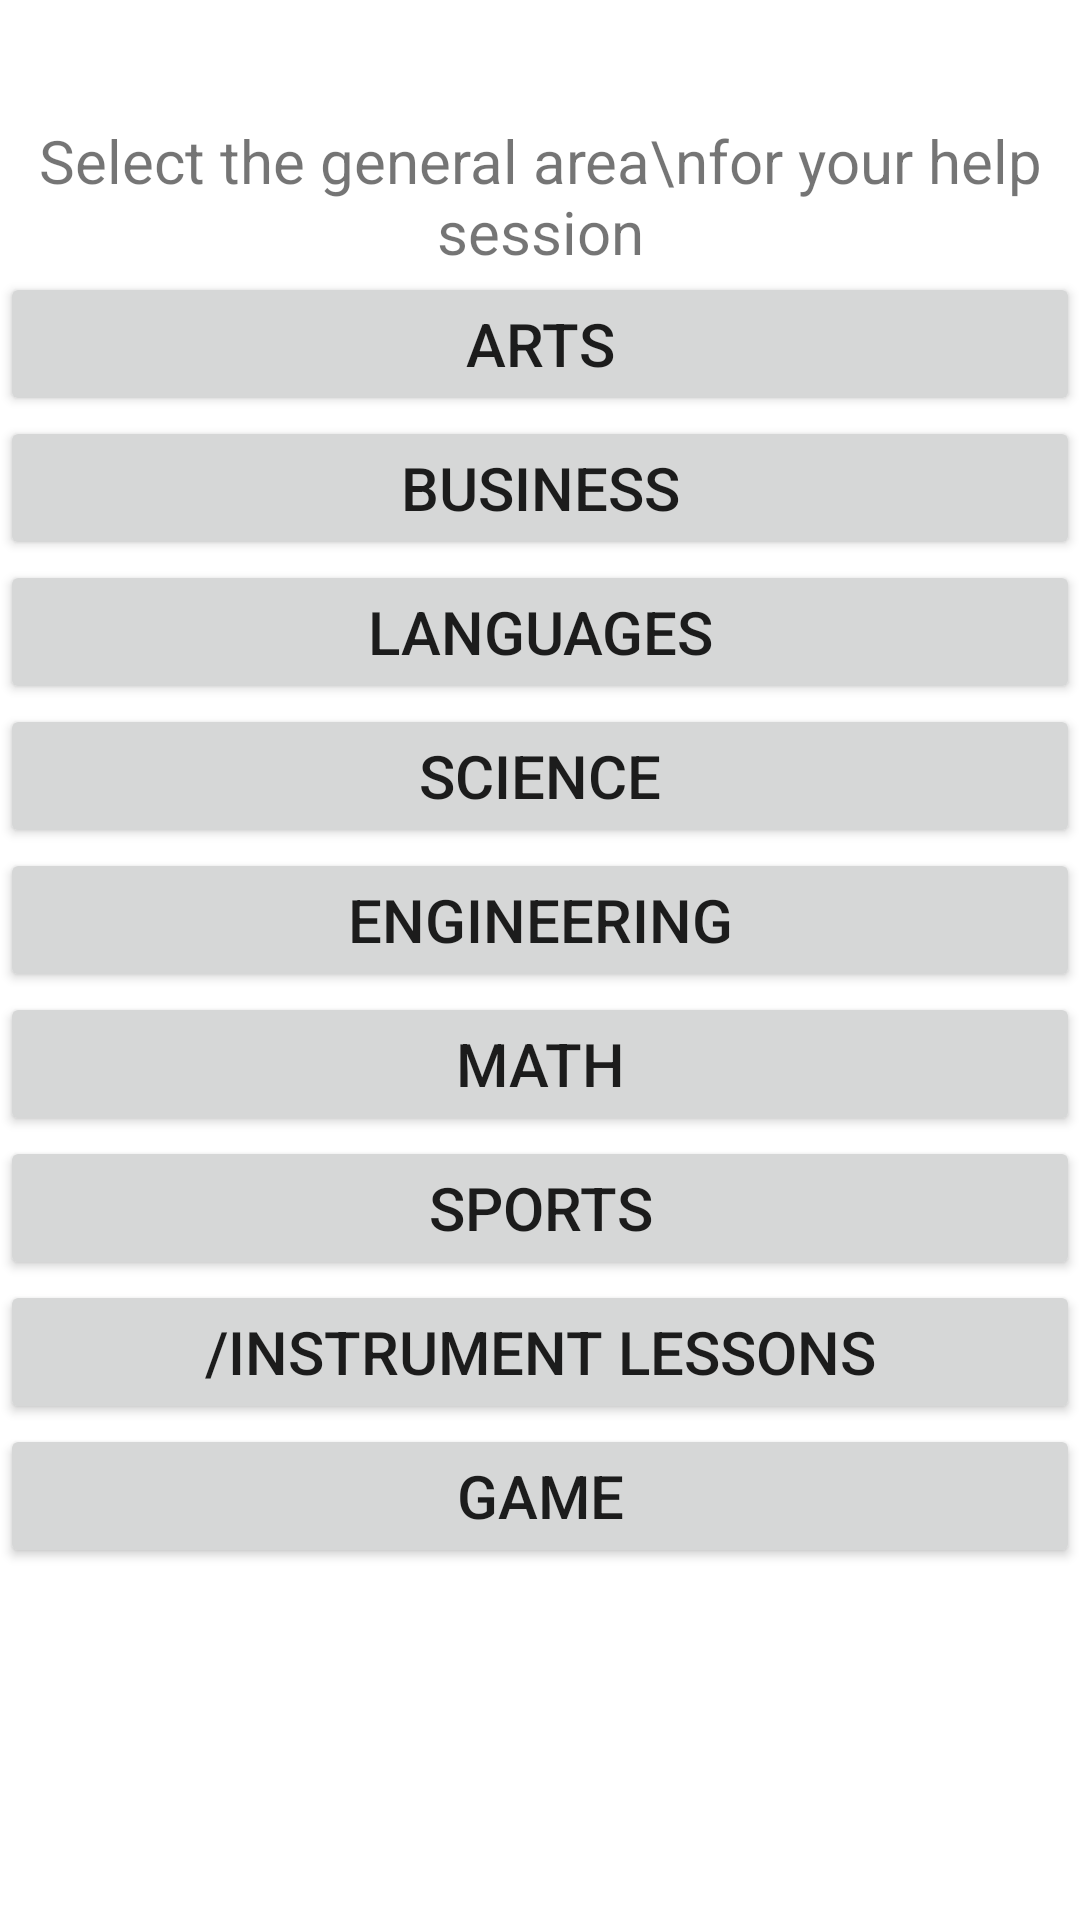

This screen was rendered from an Android layout file. Write that file and the resources it references.
<!-- AndroidManifest.xml: application theme AppTheme -->
<!-- res/layout/subjectselectscreen.xml -->
<?xml version="1.0" encoding="utf-8"?>

<RelativeLayout xmlns:android="http://schemas.android.com/apk/res/android"
    android:layout_width="match_parent"
    android:layout_height="match_parent"
    android:paddingTop="40dp">

    <TextView
        android:layout_width="wrap_content"
        android:layout_height="wrap_content"
        android:layout_alignParentTop="true"
        android:layout_centerHorizontal="true"
        android:text="Select the general area\nfor your help session"
        android:gravity="center"
        android:textSize="20dp"
        android:id="@+id/criteriastring1"/>
    <LinearLayout
        android:layout_below="@+id/criteriastring1"
        android:layout_width="match_parent"
        android:layout_height="wrap_content"
        android:orientation="vertical">
        <Button
            android:layout_height="wrap_content"
            android:layout_width="match_parent"
            android:textSize="20dp"
            android:text="Arts"
            android:id="@+id/criteriaarts"
            />
        <Button
            android:layout_height="wrap_content"
            android:layout_width="match_parent"
            android:textSize="20dp"
            android:text="Business"
            android:id="@+id/criteriabusiness"
            />
        <Button
            android:layout_height="wrap_content"
            android:layout_width="match_parent"
            android:textSize="20dp"
            android:text="Languages"
            android:id="@+id/criterialanguage"
            />
        <Button
            android:layout_height="wrap_content"
            android:layout_width="match_parent"
            android:textSize="20dp"
            android:text="Science"
            android:id="@+id/criteriascience"
            />"
        <Button
            android:layout_height="wrap_content"
            android:layout_width="match_parent"
            android:textSize="20dp"
            android:text="Engineering"
            android:id="@+id/criteriaengineering"
            />
        <Button
            android:layout_height="wrap_content"
            android:layout_width="match_parent"
            android:textSize="20dp"
            android:text="Math"
            android:id="@+id/criteriamath"
            />
        <Button
            android:layout_height="wrap_content"
            android:layout_width="match_parent"
            android:textSize="20dp"
            android:text="Sports"
            android:id="@+id/criteriasports"
            />
        <Button
            android:layout_height="wrap_content"
            android:layout_width="match_parent"
            android:textSize="20dp"
            android:text="/Instrument lessons"
            android:id="@+id/criteriainstrument"
            />
        <Button
            android:layout_height="wrap_content"
            android:layout_width="match_parent"
            android:textSize="20dp"
            android:text="Game"
            android:id="@+id/criteriagame"
            />
        
        
    </LinearLayout>
   
"
    
</RelativeLayout>
<!-- resources referenced by this layout -->
<resources>

</resources>
